Run: headless pygame with SDL's dummy video driver; simulated clock (each Clock.tick advances the game by its frame time, no real sleeping); random seed 0; keys injected as events and as key.get_pressed() state; no mouse input.
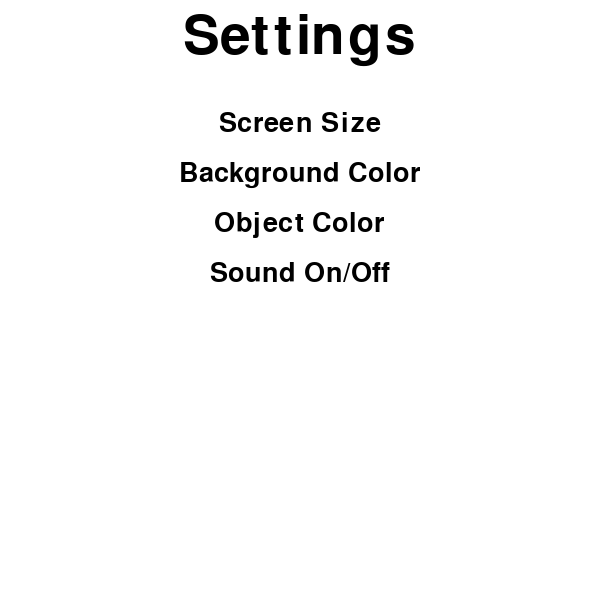
Frame 1 of 4 · flips 1–60 · no input
Frame 2 of 4 · flips 61–180 · tapped SPACE, RETURN · held RIGHT (→), D · screen unchanged from frame 1, image omitted
Frame 3 of 4 · flips 181–300 · held DOWN (↓), S · screen unchanged from frame 2, image omitted
Frame 4 of 4 · flips 301–420 · held LEFT (←), A, UP (↑), W · screen unchanged from frame 3, image omitted

The pygame program that drew these frames:

#Sherry Zhang
#10/25/21

#pygame fonts

import pygame as pygame, os
os.system('clear')

pygame.init()

WIDTH, HEIGHT = 600, 600
window = pygame.display.set_mode((WIDTH, HEIGHT))
pygame.display.set_caption("Setting Window")

#pygame font has 4 parameters: name, size, bold, and italic
#bold/italic automatically false
TITLE_FONT = pygame.font.SysFont("Times New Roman", 80)
SUBTITLE_FONT = pygame.font.SysFont("Times New Roman", 40)

BLACK = (0, 0, 0)
WHITE = (255, 255, 255)

run = True

def display_text(msg, height, font):
    #takes text, thickness, color
    # pygame.time.delay(1000)
    text = font.render(msg, 5, BLACK)
    window.blit(text, (WIDTH/2 - text.get_width()/2, height))

while run:
    for event in pygame.event.get():
        if event.type == pygame.QUIT:
            run = False

    window.fill(WHITE)
    
    display_text("Settings", 10, TITLE_FONT)
    display_text("Screen Size", 110, SUBTITLE_FONT)
    display_text("Background Color", 160, SUBTITLE_FONT)
    display_text("Object Color", 210, SUBTITLE_FONT)
    display_text("Sound On/Off", 260, SUBTITLE_FONT)

    pygame.display.flip()

    pygame.display.flip()
